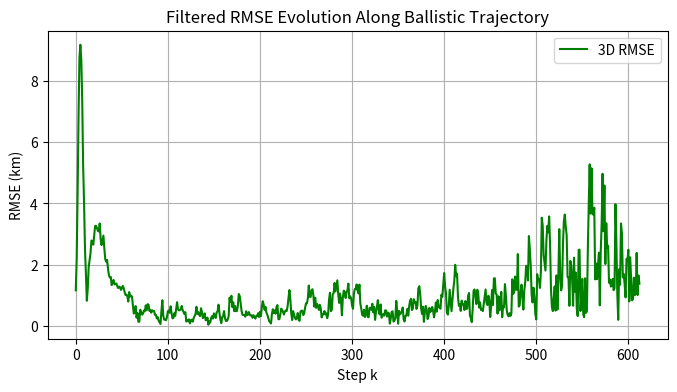

The matplotlib source for this figure:
import numpy as np
import matplotlib.pyplot as plt

# Parameters for ballistic trajectory (from previous)
dt = 1.0  # s
N = 700  # Steps for full arc
g = -0.0098  # km/s² (gravity in z)
initial_pos = np.array([0.0, 0.0, 0.0])  # [x, y, z] km
initial_vel = np.array([7.0, 0.0, 3.0])  # [vx, vy, vz] km/s
sat_alt = 1000.0  # km
angular_sigma = 0.001  # rad

# Propagate trajectory: constant accel in z (gravity), CV in x/y, stop at z<=0
target_pos = np.zeros((N, 3))
target_vel = np.zeros((N, 3))
target_pos[0] = initial_pos
target_vel[0] = initial_vel
impact_step = N
for k in range(1, N):
    accel_term = np.array([0.0, 0.0, g * dt])  # Gravity in z
    target_vel[k] = target_vel[k-1] + accel_term  # Update velocity
    next_pos = target_pos[k-1] + target_vel[k-1] * dt + 0.5 * accel_term * dt  # Update position
    if next_pos[2] <= 0:  # Ground impact
        impact_step = k
        break
    target_pos[k] = next_pos

# Trim to impact
target_pos = target_pos[:impact_step]
target_vel = target_vel[:impact_step]
N_actual = impact_step

# Sats positions: sat1 at [0, -300, sat_alt], sat2 at [2000, 300, sat_alt]
sat1 = np.array([0.0, -300.0, sat_alt])
sat2 = np.array([2000.0, 300.0, sat_alt])

# Nominal LOS unit vectors
los1 = target_pos - sat1
los1_dist = np.linalg.norm(los1, axis=1)[:, np.newaxis]
los1_unit = los1 / los1_dist
los2 = target_pos - sat2
los2_dist = np.linalg.norm(los2, axis=1)[:, np.newaxis]
los2_unit = los2 / los2_dist

# Perturb unit vector with angular noise
def perturb_unit_vector(unit_vec, sigma_rad):
    theta = np.arccos(unit_vec[2])  # Elevation from z
    phi = np.arctan2(unit_vec[1], unit_vec[0])  # Azimuth
    theta_noisy = np.clip(theta + np.random.normal(0, sigma_rad), 0, np.pi)
    phi_noisy = phi + np.random.normal(0, sigma_rad)
    sin_theta = np.sin(theta_noisy)
    unit_noisy = np.array([sin_theta * np.cos(phi_noisy), sin_theta * np.sin(phi_noisy), np.cos(theta_noisy)])
    return unit_noisy / np.linalg.norm(unit_noisy)

# Apply noise to LOS
np.random.seed(42)
los1_unit_noisy = np.zeros((N_actual, 3))
los2_unit_noisy = np.zeros((N_actual, 3))
for k in range(N_actual):
    los1_unit_noisy[k] = perturb_unit_vector(los1_unit[k], angular_sigma)
    los2_unit_noisy[k] = perturb_unit_vector(los2_unit[k], angular_sigma)

# Triangulate pseudo-positions (fixed definition)
def triangulate(sat1, u1, sat2, u2):
    d = sat2 - sat1
    cross_u1_u2 = np.cross(u1, u2)
    denom = np.dot(cross_u1_u2, cross_u1_u2)
    if denom == 0:
        return (sat1 + sat2) / 2  # Parallel fallback
    t1 = np.dot(np.cross(d, u2), cross_u1_u2) / denom
    t2 = np.dot(np.cross(d, u1), cross_u1_u2) / denom
    p1 = sat1 + t1 * u1
    p2 = sat2 + t2 * u2
    return (p1 + p2) / 2

# Compute noisy pseudo-positions
pseudo_pos_noisy = np.zeros((N_actual, 3))
for k in range(N_actual):
    pseudo_pos_noisy[k] = triangulate(sat1, los1_unit_noisy[k], sat2, los2_unit_noisy[k])

# Empirical R from residuals
residuals = pseudo_pos_noisy - target_pos
R_empirical = np.cov(residuals.T)  # Average R over trajectory

# 3D CA KF: state [px, vx, ax, py, vy, ay, pz, vz, az], H for pos
F = np.eye(9)
for i in range(0, 9, 3):
    F[i, i+1] = dt
    F[i, i+2] = 0.5 * dt**2
    F[i+1, i+2] = dt
H = np.array([[1,0,0,0,0,0,0,0,0], [0,0,0,1,0,0,0,0,0], [0,0,0,0,0,0,1,0,0]])
Q = np.diag([0.01, 0.001, 1e-5, 0.01, 0.001, 1e-5, 0.01, 0.001, 1e-5])
R = R_empirical

# Initialize KF
x = np.concatenate((pseudo_pos_noisy[0], [0]*6))  # Pos from first pseudo, vel/accel=0
P = np.diag([R[0,0], 1, 0.1, R[1,1], 1, 0.1, R[2,2], 1, 0.1])

# Fuse pseudo into KF
filtered_pos = np.zeros((N_actual, 3))
filtered_pos[0] = pseudo_pos_noisy[0]
for k in range(1, N_actual):
    x = F @ x  # Predict state
    P = F @ P @ F.T + Q  # Predict cov
    innovation = pseudo_pos_noisy[k] - H @ x  # Innovation
    S = H @ P @ H.T + R  # Innovation cov
    K = P @ H.T @ np.linalg.inv(S)  # Gain
    x = x + K @ innovation  # Update state
    P = P - K @ H @ P  # Update cov
    filtered_pos[k] = x[[0,3,6]]  # Extract pos

# Compute RMSE over time (3D average)
rmse = np.sqrt(np.mean((filtered_pos - target_pos)**2, axis=1))

# Plot RMSE evolution
plt.figure(figsize=(8, 4))
plt.plot(range(N_actual), rmse, 'g-', label='3D RMSE')
plt.xlabel('Step k')
plt.ylabel('RMSE (km)')
plt.title('Filtered RMSE Evolution Along Ballistic Trajectory')
plt.legend()
plt.grid(True)
plt.show()

# Diagnostic print for final filtered
print(f"Mean RMSE: {np.mean(rmse):.2f} km")
print(f"Final filtered position [x,y,z]: {filtered_pos[-1]}")